Photos from the image-classification dataset "IMAGES" in the GitHub repository raj-k20/Calorie_Estimator. Its 4 classes are: bacon beef cheddar, chicken club, chicken fillet crispy, classic italian toasted sub.

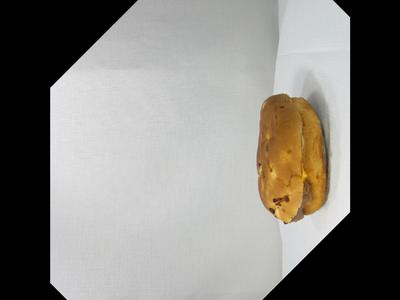
Label: bacon beef cheddar

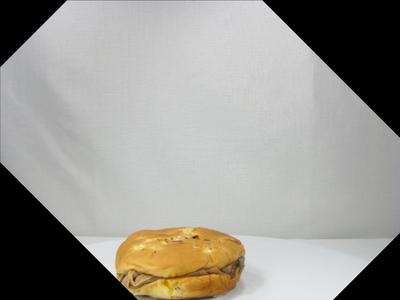
Label: bacon beef cheddar

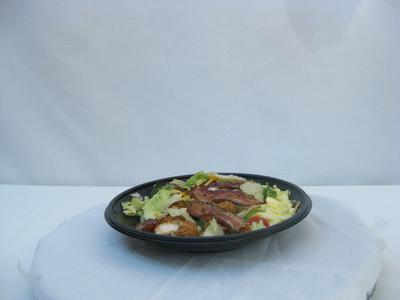
Label: chicken club

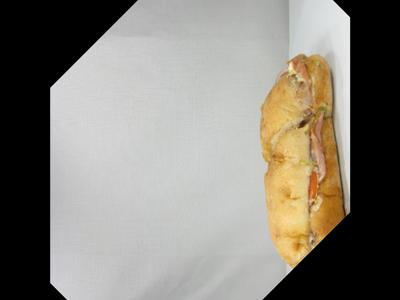
Label: classic italian toasted sub

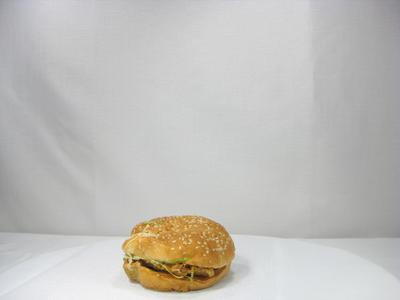
Label: chicken fillet crispy

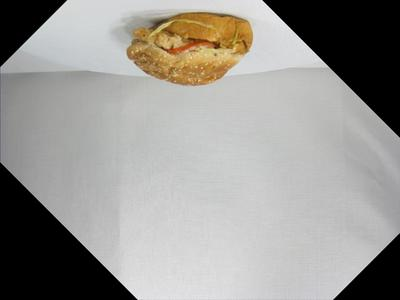
Label: chicken fillet crispy
